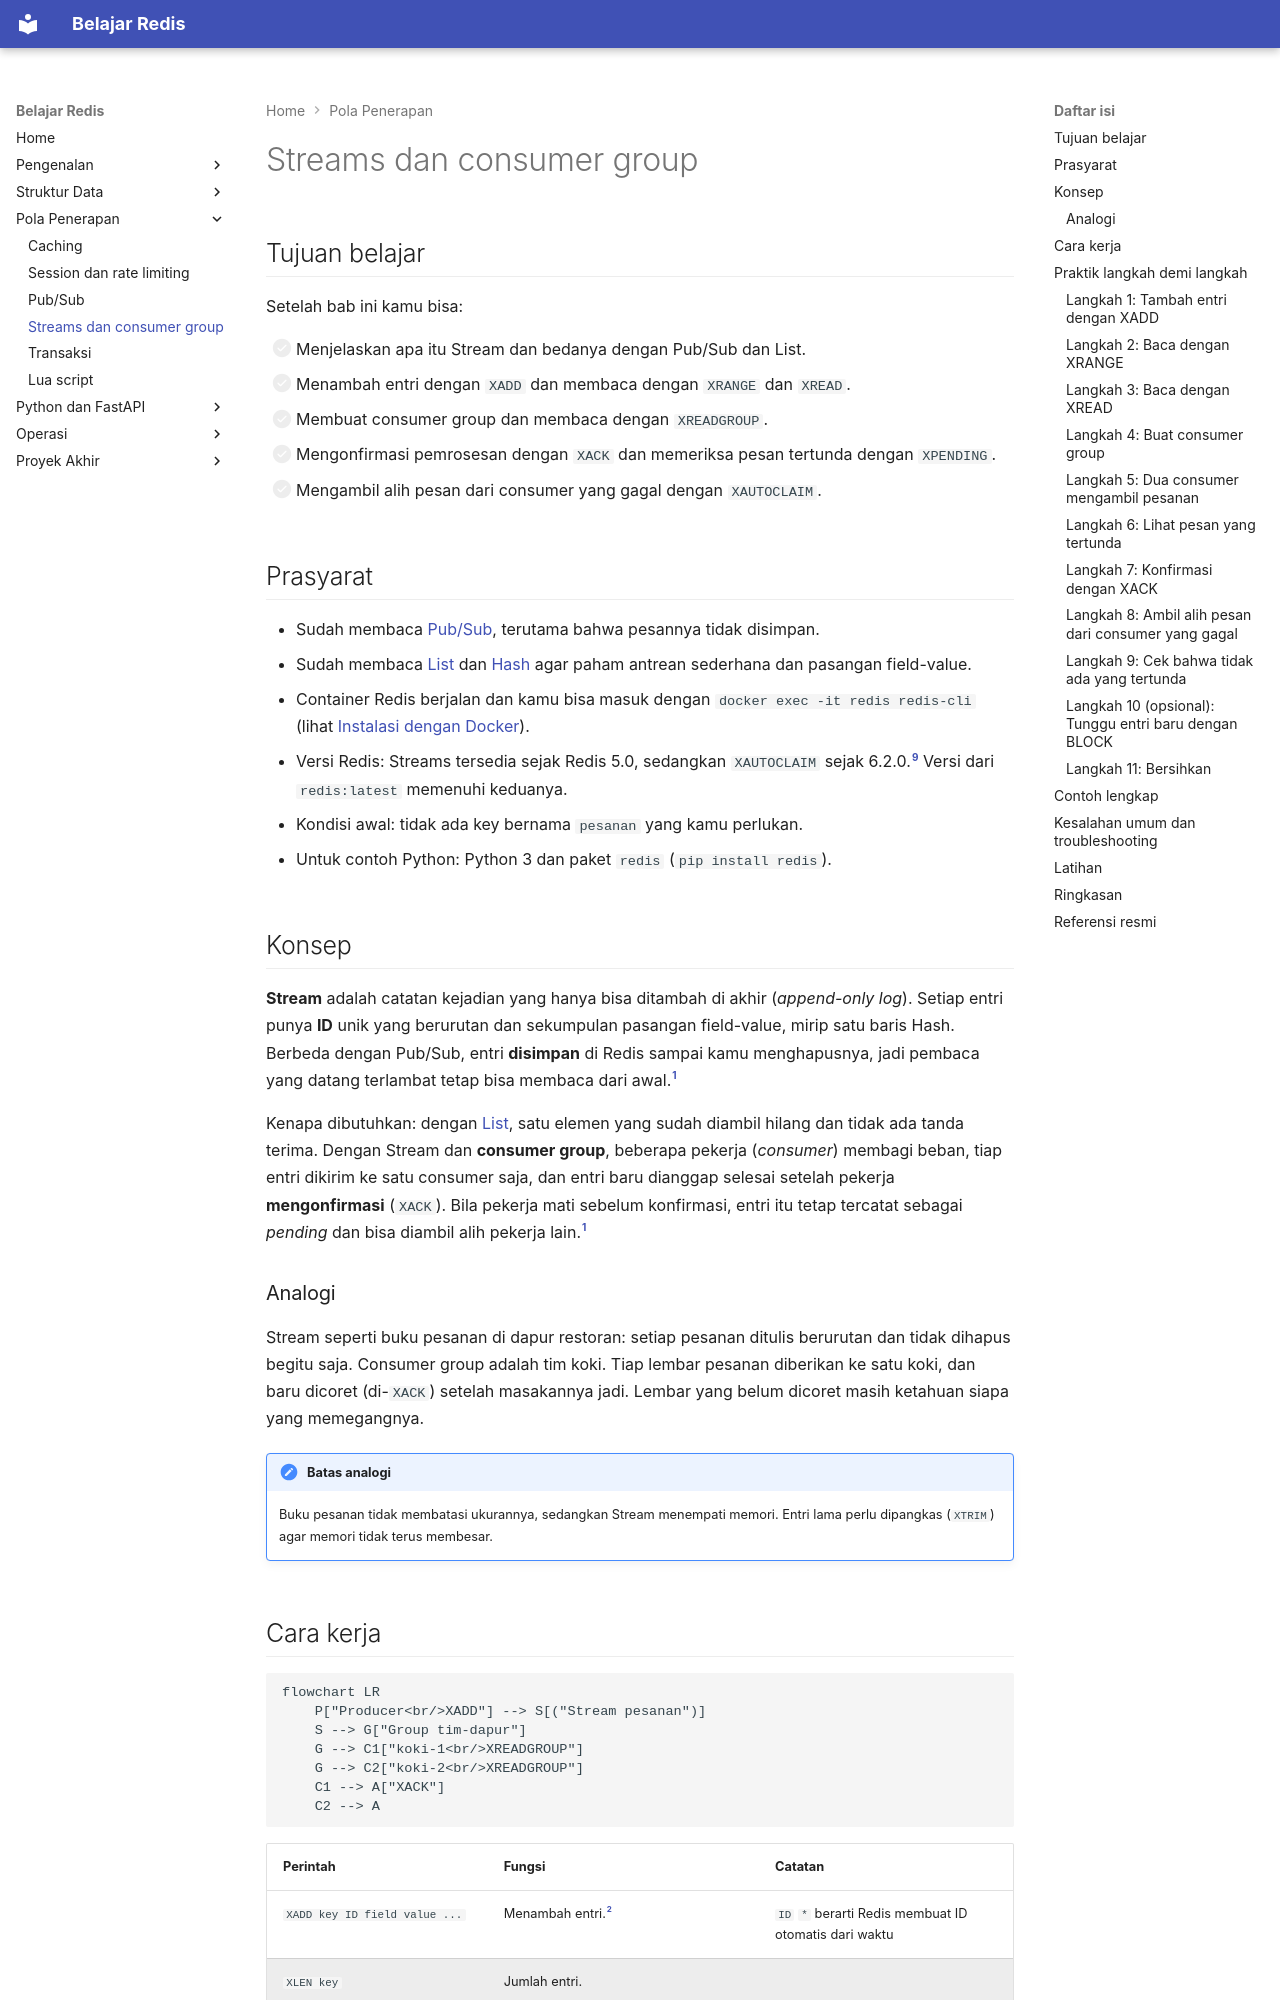

repository: TopekoX/materi-redis · page: pola-aplikasi/streams-consumer-group/index.html · generator: mkdocs

# Streams dan consumer group

## Tujuan belajar

Setelah bab ini kamu bisa:

- [ ] Menjelaskan apa itu Stream dan bedanya dengan Pub/Sub dan List.
- [ ] Menambah entri dengan `XADD` dan membaca dengan `XRANGE` dan `XREAD`.
- [ ] Membuat consumer group dan membaca dengan `XREADGROUP`.
- [ ] Mengonfirmasi pemrosesan dengan `XACK` dan memeriksa pesan tertunda dengan `XPENDING`.
- [ ] Mengambil alih pesan dari consumer yang gagal dengan `XAUTOCLAIM`.

## Prasyarat

- Sudah membaca [Pub/Sub](pub-sub.md), terutama bahwa pesannya tidak disimpan.
- Sudah membaca [List](../struktur-data/list.md) dan [Hash](../struktur-data/hash.md) agar paham antrean sederhana dan pasangan field-value.
- Container Redis berjalan dan kamu bisa masuk dengan `docker exec -it redis redis-cli` (lihat [Instalasi dengan Docker](../pengenalan/instalasi-dengan-docker.md)).
- Versi Redis: Streams tersedia sejak Redis 5.0, sedangkan `XAUTOCLAIM` sejak 6.2.0.[^9] Versi dari `redis:latest` memenuhi keduanya.
- Kondisi awal: tidak ada key bernama `pesanan` yang kamu perlukan.
- Untuk contoh Python: Python 3 dan paket `redis` (`pip install redis`).

## Konsep

**Stream** adalah catatan kejadian yang hanya bisa ditambah di akhir (*append-only log*). Setiap entri punya **ID** unik yang berurutan dan sekumpulan pasangan field-value, mirip satu baris Hash. Berbeda dengan Pub/Sub, entri **disimpan** di Redis sampai kamu menghapusnya, jadi pembaca yang datang terlambat tetap bisa membaca dari awal.[^1]

Kenapa dibutuhkan: dengan [List](../struktur-data/list.md), satu elemen yang sudah diambil hilang dan tidak ada tanda terima. Dengan Stream dan **consumer group**, beberapa pekerja (*consumer*) membagi beban, tiap entri dikirim ke satu consumer saja, dan entri baru dianggap selesai setelah pekerja **mengonfirmasi** (`XACK`). Bila pekerja mati sebelum konfirmasi, entri itu tetap tercatat sebagai *pending* dan bisa diambil alih pekerja lain.[^1]

### Analogi

Stream seperti buku pesanan di dapur restoran: setiap pesanan ditulis berurutan dan tidak dihapus begitu saja. Consumer group adalah tim koki. Tiap lembar pesanan diberikan ke satu koki, dan baru dicoret (di-`XACK`) setelah masakannya jadi. Lembar yang belum dicoret masih ketahuan siapa yang memegangnya.

!!! note "Batas analogi"
    Buku pesanan tidak membatasi ukurannya, sedangkan Stream menempati memori. Entri lama perlu dipangkas (`XTRIM`) agar memori tidak terus membesar.
